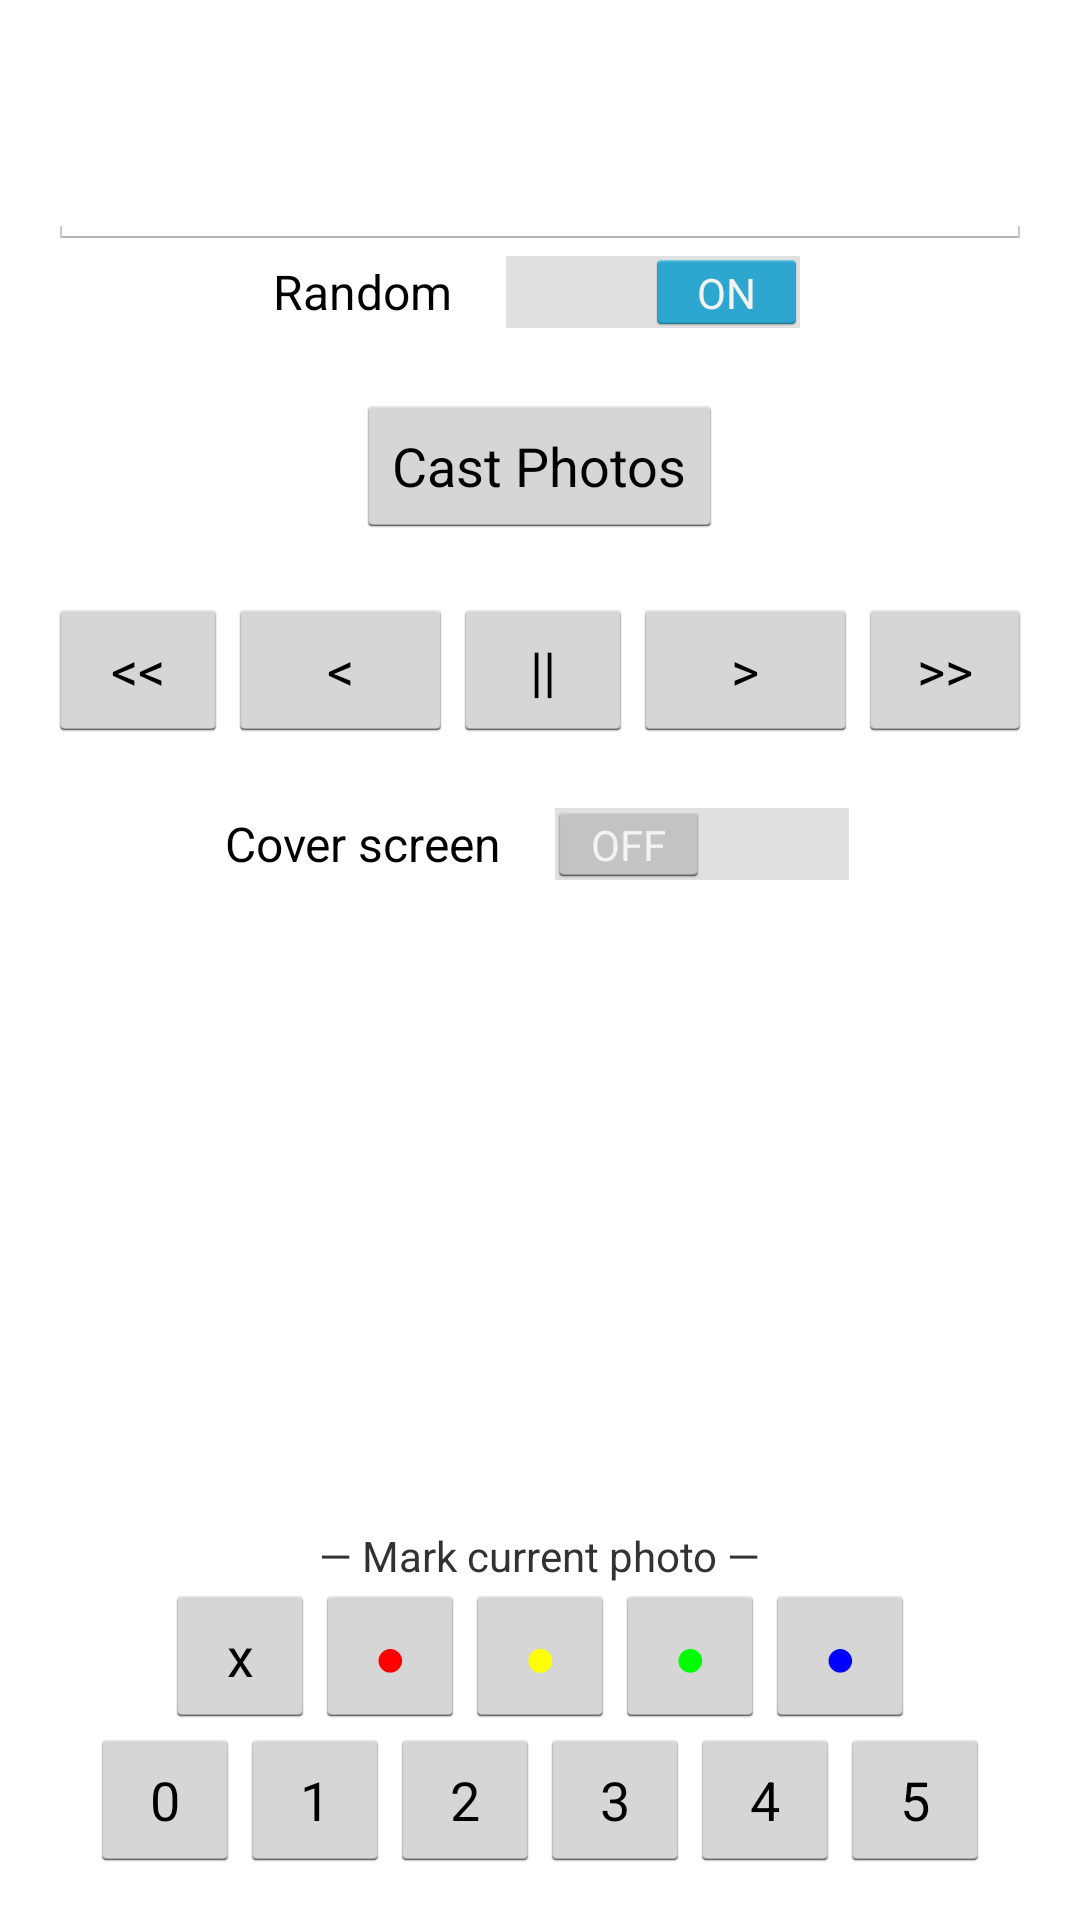

The Android layout XML behind this screen, and the referenced resources:
<!-- AndroidManifest.xml: application theme AppTheme -->
<!-- res/layout/photos.xml -->
<?xml version="1.0" encoding="utf-8"?>
<RelativeLayout xmlns:android="http://schemas.android.com/apk/res/android"
    xmlns:tools="http://schemas.android.com/tools"
    android:layout_width="match_parent"
    android:layout_height="match_parent"
    android:paddingBottom="@dimen/activity_vertical_margin"
    android:paddingLeft="@dimen/activity_horizontal_margin"
    android:paddingRight="@dimen/activity_horizontal_margin"
    android:paddingTop="@dimen/activity_vertical_margin"
    android:focusableInTouchMode="true"
    tools:context=".MainActivity">

    <AutoCompleteTextView
        android:layout_width="wrap_content"
        android:layout_height="wrap_content"
        android:id="@+id/path"
        android:textColor="@android:color/black"
        android:layout_alignParentTop="true"
        android:layout_alignParentStart="true" android:layout_marginTop="20dp" android:layout_marginBottom="@dimen/path_margin_bottom"
        android:layout_alignParentEnd="true" android:textSize="24sp"/>

    <Switch
        android:layout_width="wrap_content"
        android:layout_height="wrap_content"
        android:id="@+id/randomSwitch"
        android:checked="true"
        android:layout_below="@+id/path"
        android:text="Random"
        android:layout_centerHorizontal="true"/>

    <Button
        android:id="@+id/castButton"
        android:layout_width="wrap_content"
        android:layout_height="wrap_content"
        android:layout_gravity="center"
        android:text="Cast Photos"
        android:layout_marginBottom="20dp" android:layout_marginTop="20dp"
        android:layout_below="@+id/randomSwitch"
        android:layout_centerInParent="true"/>

    <LinearLayout android:id="@+id/nav_buttons" android:layout_width="wrap_content" android:layout_height="wrap_content"
                  android:orientation="horizontal" android:layout_below="@+id/castButton"
                  android:layout_centerHorizontal="true" android:layout_marginBottom="20dp">
        <Button android:layout_width="wrap_content" android:layout_height="wrap_content" android:text="&lt;&lt;"
                android:id="@+id/prevMoreButton" android:minWidth="60dp"/>
        <Button android:layout_width="wrap_content" android:layout_height="wrap_content"
                android:id="@+id/prevButton" android:text="&lt;" android:minWidth="75dp"/>
        <Button android:layout_width="wrap_content" android:layout_height="wrap_content"
                android:id="@+id/pauseButton" android:text="||" android:minWidth="60dp"/>
        <Button android:layout_width="wrap_content" android:layout_height="wrap_content" android:text=">"
                android:id="@+id/nextButton" android:minWidth="75dp"/>
        <Button android:layout_width="wrap_content" android:layout_height="wrap_content" android:text=">>"
                android:id="@+id/nextMoreButton" android:minWidth="60dp"/>
    </LinearLayout>

    <Switch
        android:layout_width="wrap_content"
        android:layout_height="wrap_content"
        android:id="@+id/styleSwitch"
        android:checked="false"
        android:layout_centerHorizontal="true"
        android:layout_below="@id/nav_buttons"
        android:text="Cover screen"/>

    <LinearLayout android:id="@+id/mark_buttons" android:layout_width="wrap_content" android:layout_height="wrap_content"
                  android:orientation="horizontal" android:layout_above="@+id/star_buttons" android:layout_centerHorizontal="true">
        <Button android:layout_width="wrap_content" android:layout_height="wrap_content" android:text="x"
                android:id="@+id/markDeleteButton" android:minWidth="50dp"/>
        <Button android:layout_width="wrap_content" android:layout_height="wrap_content" android:text="●"
                android:id="@+id/markRedButton" android:textColor="#ff0000" android:minWidth="50dp"/>
        <Button android:layout_width="wrap_content" android:layout_height="wrap_content" android:text="●"
                android:id="@+id/markYellowButton" android:textColor="#ffff00" android:minWidth="50dp"/>
        <Button android:layout_width="wrap_content" android:layout_height="wrap_content" android:text="●"
                android:id="@+id/markGreenButton" android:textColor="#00ff00" android:minWidth="50dp"/>
        <Button android:layout_width="wrap_content" android:layout_height="wrap_content" android:text="●"
                android:id="@+id/markBlueButton" android:textColor="#0000ff" android:minWidth="50dp"/>
    </LinearLayout>

    <TextView android:layout_width="wrap_content" android:layout_height="wrap_content"
              android:layout_centerInParent="true"
              android:text="― Mark current photo ―" android:layout_above="@id/mark_buttons"/>

    <LinearLayout android:id="@+id/star_buttons" android:layout_width="wrap_content" android:layout_height="wrap_content"
                  android:orientation="horizontal" android:layout_alignParentBottom="true" android:layout_centerHorizontal="true">
        <Button android:layout_width="wrap_content" android:layout_height="wrap_content" android:text="0"
                android:id="@+id/mark0Button" android:minWidth="50dp"/>
        <Button android:layout_width="wrap_content" android:layout_height="wrap_content" android:text="1"
                android:id="@+id/mark1Button" android:minWidth="50dp"/>
        <Button android:layout_width="wrap_content" android:layout_height="wrap_content" android:text="2"
                android:id="@+id/mark2Button" android:minWidth="50dp"/>
        <Button android:layout_width="wrap_content" android:layout_height="wrap_content" android:text="3"
                android:id="@+id/mark3Button" android:minWidth="50dp"/>
        <Button android:layout_width="wrap_content" android:layout_height="wrap_content" android:text="4"
                android:id="@+id/mark4Button" android:minWidth="50dp"/>
        <Button android:layout_width="wrap_content" android:layout_height="wrap_content" android:text="5"
                android:id="@+id/mark5Button" android:minWidth="50dp"/>
    </LinearLayout>

</RelativeLayout>
<!-- resources referenced by this layout -->
<resources>
  <dimen name="activity_horizontal_margin">16dp</dimen>
  <dimen name="activity_vertical_margin">16dp</dimen>
  <dimen name="path_margin_bottom">0dp</dimen>
  <style name="AppTheme" parent="AppBaseTheme">
          
      </style>
  <style name="AppBaseTheme" parent="android:Theme.Light">
          
      </style>
</resources>
